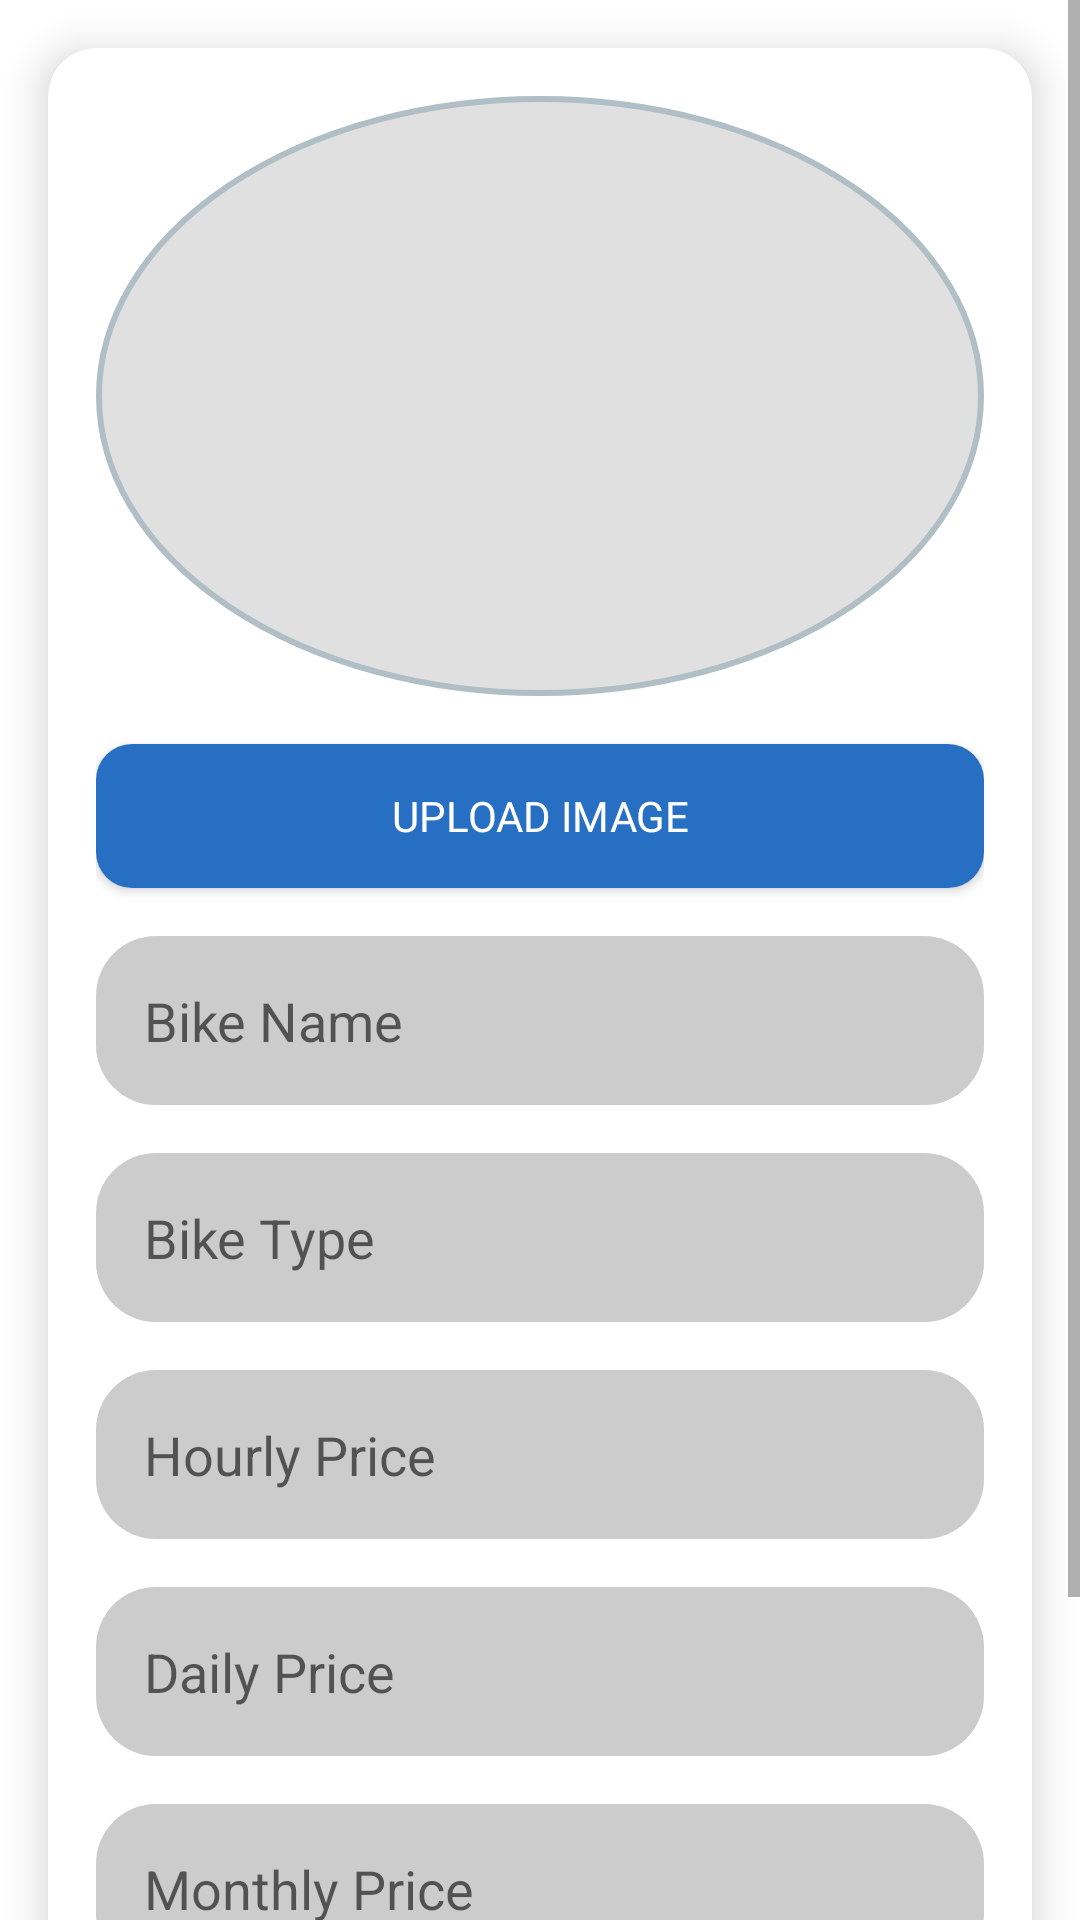

Reconstruct the res/layout file that produces this screen, plus the resources it refers to.
<!-- AndroidManifest.xml: application theme AppTheme -->
<!-- res/layout/activity_edit_bike.xml -->
<?xml version="1.0" encoding="utf-8"?>
<ScrollView xmlns:android="http://schemas.android.com/apk/res/android"
    xmlns:tools="http://schemas.android.com/tools"
    xmlns:app="http://schemas.android.com/apk/res-auto"
    android:layout_width="match_parent"
    android:layout_height="match_parent"
    tools:context=".admin.EditBikeActivity"
    android:background="@color/white">

    <LinearLayout
        android:layout_width="match_parent"
        android:layout_height="wrap_content"
        android:orientation="vertical">

        <androidx.cardview.widget.CardView
            android:layout_width="match_parent"
            android:layout_height="wrap_content"
            android:layout_margin="16dp"
            app:cardCornerRadius="16dp"
            app:cardElevation="8dp"
            android:background="@drawable/rounded_background">

            <RelativeLayout
                android:layout_width="match_parent"
                android:layout_height="wrap_content"
                android:padding="16dp">

                <ImageView
                    android:id="@+id/bike_image"
                    android:layout_width="match_parent"
                    android:layout_height="200dp"
                    android:layout_marginBottom="16dp"
                    android:scaleType="centerCrop"
                    android:src="@drawable/error_placeholder_image"
                    android:background="@drawable/rounded_image_background" />

                <Button
                    android:id="@+id/upload_image_button"
                    android:layout_width="match_parent"
                    android:layout_height="wrap_content"
                    android:text="Upload Image"
                    android:background="@drawable/rounded_button"
                    android:textColor="@color/white"
                    android:fontFamily="@font/sf_pro_display_medium"
                    android:layout_below="@id/bike_image"
                    android:layout_centerHorizontal="true"
                    android:layout_marginBottom="16dp" />

                <EditText
                    android:id="@+id/bike_name"
                    android:layout_width="match_parent"
                    android:layout_height="wrap_content"
                    android:layout_below="@id/upload_image_button"
                    android:background="@drawable/rounded_inputfield"
                    android:hint="Bike Name"
                    android:padding="16dp"
                    android:layout_marginBottom="16dp" />

                <EditText
                    android:id="@+id/bike_type"
                    android:layout_width="match_parent"
                    android:layout_height="wrap_content"
                    android:background="@drawable/rounded_inputfield"
                    android:hint="Bike Type"
                    android:padding="16dp"
                    android:layout_below="@id/bike_name"
                    android:layout_marginBottom="16dp" />

                <EditText
                    android:id="@+id/bike_price_hourly"
                    android:layout_width="match_parent"
                    android:layout_height="wrap_content"
                    android:background="@drawable/rounded_inputfield"
                    android:hint="Hourly Price"
                    android:padding="16dp"
                    android:layout_below="@id/bike_type"
                    android:layout_marginBottom="16dp"
                    android:inputType="numberDecimal" />

                <EditText
                    android:id="@+id/bike_price_daily"
                    android:layout_width="match_parent"
                    android:layout_height="wrap_content"
                    android:background="@drawable/rounded_inputfield"
                    android:hint="Daily Price"
                    android:padding="16dp"
                    android:layout_below="@id/bike_price_hourly"
                    android:layout_marginBottom="16dp"
                    android:inputType="numberDecimal" />

                <EditText
                    android:id="@+id/bike_price_monthly"
                    android:layout_width="match_parent"
                    android:layout_height="wrap_content"
                    android:background="@drawable/rounded_inputfield"
                    android:hint="Monthly Price"
                    android:padding="16dp"
                    android:layout_below="@id/bike_price_daily"
                    android:layout_marginBottom="16dp"
                    android:inputType="numberDecimal" />

                <Spinner
                    android:id="@+id/station_spinner"
                    android:layout_width="match_parent"
                    android:layout_height="wrap_content"
                    android:background="@drawable/rounded_spinner"
                    android:layout_below="@id/bike_price_monthly"
                    android:layout_marginBottom="16dp" />

                <Button
                    android:id="@+id/update_button"
                    android:layout_width="match_parent"
                    android:layout_height="wrap_content"
                    android:text="Save Changes"
                    android:background="@drawable/rounded_button"
                    android:textColor="@color/white"
                    android:fontFamily="@font/sf_pro_display_medium"
                    android:layout_below="@id/station_spinner"
                    android:layout_centerHorizontal="true" />

            </RelativeLayout>
        </androidx.cardview.widget.CardView>
    </LinearLayout>
</ScrollView>
<!-- resources referenced by this layout -->
<resources>
  <color name="white">#FFFFFFFF</color>
  <!-- drawable rounded_background (drawable) -->
  <shape xmlns:android="http://schemas.android.com/apk/res/android">
      <solid android:color="@color/white" />
      <corners android:radius="24dp" />
      <stroke android:width="2dp" android:color="@color/primary_blue" />
  </shape>
  <!-- drawable rounded_button (drawable) -->
  <shape xmlns:android="http://schemas.android.com/apk/res/android">
      <solid android:color="@color/primary_blue"/>
      <corners android:radius="12dp"/>
      <padding
          android:left="8dp"
          android:top="8dp"
          android:right="8dp"
          android:bottom="8dp"/>
  </shape>
  <!-- drawable rounded_image_background (drawable) -->
  <?xml version="1.0" encoding="utf-8"?>
  <shape xmlns:android="http://schemas.android.com/apk/res/android"
      android:shape="oval">
  
      <solid android:color="#E0E0E0"/> 
      <stroke android:width="2dp" android:color="#B0BEC5"/> 
  </shape>
  <!-- drawable rounded_inputfield (drawable) -->
  <shape xmlns:android="http://schemas.android.com/apk/res/android">
      <solid android:color="#cccccc"/>
      <corners android:radius="20dp"/>
      <padding android:left="16dp" android:top="18dp" android:right="16dp" android:bottom="18dp"/>
  
  </shape>
  <!-- drawable rounded_spinner (drawable) -->
  <shape xmlns:android="http://schemas.android.com/apk/res/android" android:shape="rectangle">
      <corners android:radius="12dp"/>
      <solid android:color="@color/light_gray"/>
      <padding android:left="12dp" android:right="12dp"/>
  </shape>
  <style name="AppTheme" parent="Theme.AppCompat.Light.NoActionBar">
          <item name="android:windowBackground">@color/light_grey</item>
          <item name="android:textColor">@color/dark_grey</item>
          <item name="android:fontFamily">sans-serif</item>
      </style>
  <color name="primary_blue">#276FC3</color>
  <color name="light_gray">#336B6B6B</color>
  <color name="light_grey">#F5F5F5</color>
  <color name="dark_grey">#D1D1D1</color>
</resources>
